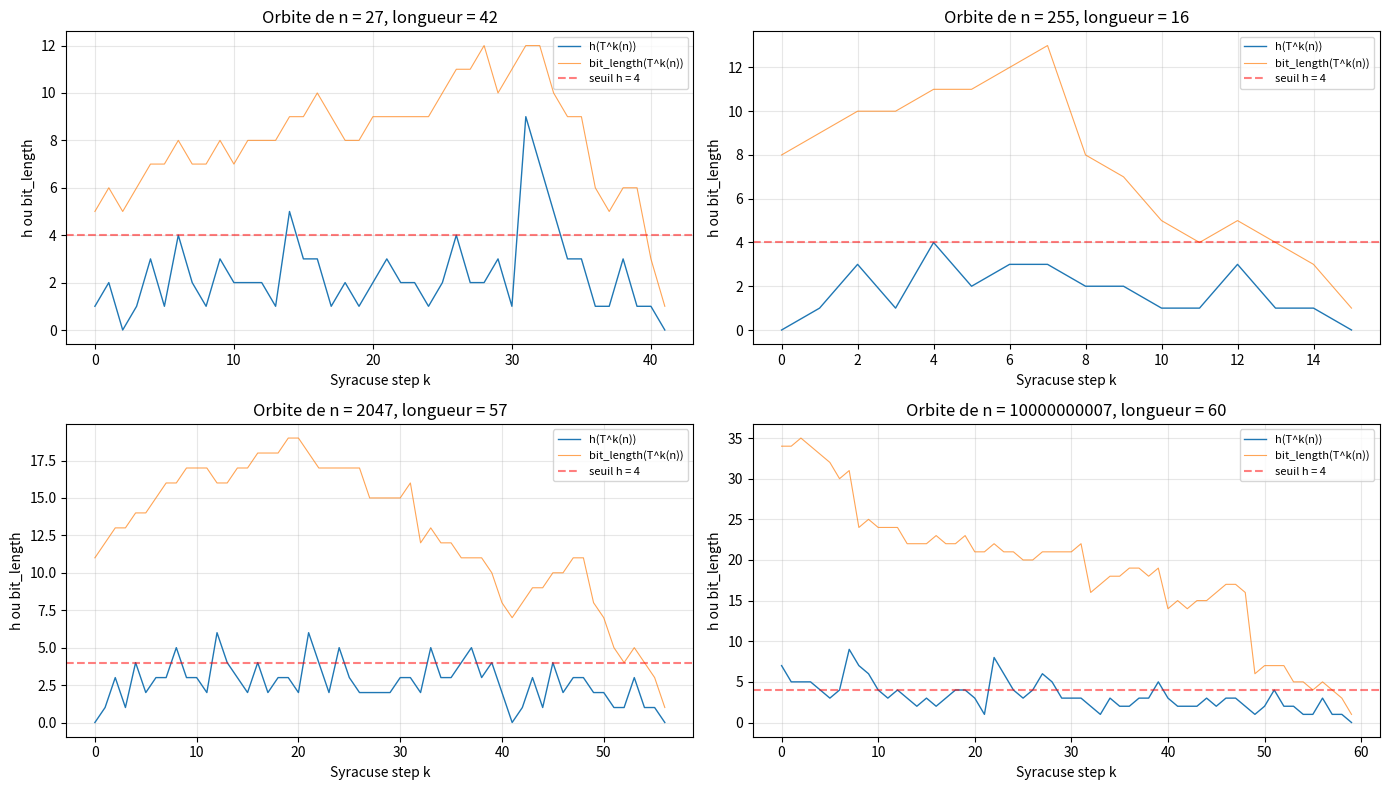

Source code (Python): (Note: this script raises an exception after producing the figure.)
#!/usr/bin/env python3
"""
Sprint 4e préparatoire — Test empirique de l'hypothèse « h comme certificat anti-cycle ».

Flash d'Eric : « Si le 0000 reste 0000, pas de cycle. Si un 1 apparaît dans le bloc, cycle. »

Traduction : h(n) ≥ 4 serait une condition nécessaire de non-appartenance au
bassin du cycle {1, 2, 4}. Contraposée : toute orbite qui reste `h ≥ 4`
indéfiniment ne cycle pas.

Tests :
  1. Cycle trivial {1, 2, 4} → h = 0 partout (compat. hypothèse).
  2. Pour 1000 seeds par range (petit/moyen/grand/énorme) : tracer h le long
     de l'orbite Syracuse jusqu'à 1, mesurer min h, indice du min, fraction
     d'orbite au-dessus de 4.
  3. Hypothèse inverse : existe-t-il des orbites transitoires où h passe
     sous 4 AVANT d'atteindre un voisinage de 1 (bit_length > 10) ?
  4. Fraction d'orbite à h ≥ 4 par range de seed.
  5. Faux cycle : sequence périodique artificielle — h reste-t-il ≥ 4 ?

Règles : seed=42, atomic writes, pas de réseau, pas de commit.
"""

import json
import math
import os
import random
from collections import Counter

import matplotlib
matplotlib.use("Agg")
import matplotlib.pyplot as plt
import numpy as np


# =====================================================================
# Fonctions de base
# =====================================================================
def h(n: int) -> int:
    if n == 0:
        return 0
    s = bin(n)[2:].rstrip("0")
    if not s:
        return 0
    m = 0; c = 0
    for ch in s:
        if ch == '0':
            c += 1
            if c > m: m = c
        else:
            c = 0
    return m


def v2(n: int) -> int:
    if n == 0: return 0
    v = 0
    while n & 1 == 0:
        n >>= 1
        v += 1
    return v


def syracuse_next(n: int) -> int:
    """T(n) = (3n+1) / 2^{v₂(3n+1)}. Odd → odd."""
    m = 3 * n + 1
    return m >> v2(m)


def syracuse_orbit(n: int, max_steps: int = 10_000) -> list[int]:
    """Orbite Syracuse de n (impair) jusqu'à 1 ou max_steps."""
    orbit = [n]
    while n != 1 and len(orbit) < max_steps:
        n = syracuse_next(n)
        orbit.append(n)
    return orbit


# =====================================================================
# Sanity check (red team fix B1 : protocole)
# =====================================================================
def _sanity_check():
    """Vérifie h() contre les valeurs Lean de référence (TestCompactnessDefs)."""
    reference = [(0, 0), (1, 0), (2, 0), (3, 0), (4, 0), (5, 1),
                 (9, 2), (17, 3), (27, 1), (73, 2), (267, 4), (1025, 9)]
    for (n, expected) in reference:
        got = h(n)
        assert got == expected, f"h({n}) = {got} ≠ {expected} (Lean)"
    # Sanity Syracuse : syracuse_next(1) = 1 (point fixe)
    assert syracuse_next(1) == 1
    # syracuse_next(3) = (3*3+1)/2 = 5
    assert syracuse_next(3) == 5
    # syracuse_next(7) = (3*7+1)/2 = 11
    assert syracuse_next(7) == 11
    print("Sanity check h() + syracuse_next() vs Lean : PASS\n")


_sanity_check()


# =====================================================================
# Test 1 : cycle trivial
# =====================================================================
print("=" * 70)
print("TEST 1 — Cycle trivial {1, 2, 4}")
print("=" * 70)
for n in [1, 2, 4]:
    hn = h(n)
    print(f"  h({n}) = {hn}  (< 4 : {hn < 4})")
# Syracuse : 1 → 1 (boucle fixe pour le map compressé)
print(f"\n  syracuse_next(1) = {syracuse_next(1)}  (confirme point fixe)")
print("  → Hypothèse Eric compatible : cycle trivial a h = 0 partout.\n")


# =====================================================================
# Test 2 : orbites aléatoires, mesure de h
# =====================================================================
print("=" * 70)
print("TEST 2 — Orbites Syracuse, profil de h le long de l'orbite")
print("=" * 70)


def analyze_orbit(seed: int) -> dict:
    orbit = syracuse_orbit(seed)
    hs = [h(n) for n in orbit]
    bls = [n.bit_length() for n in orbit]
    reached_1 = (orbit[-1] == 1)
    bl_initial = bls[0]

    # Index du premier passage sous 4
    first_below = next((i for i, hv in enumerate(hs) if hv < 4), None)
    # Index du dernier passage au-dessus ou égal à 4
    last_ge4 = max((i for i, hv in enumerate(hs) if hv >= 4), default=-1)
    # Fraction d'orbite au-dessus de 4
    frac_ge4 = sum(1 for hv in hs if hv >= 4) / len(hs)
    # bit_length au moment du premier passage sous 4
    # (red team fix B4 : is not None au lieu de test truthy qui échoue sur index=0)
    bl_at_first_below = bls[first_below] if first_below is not None else None
    # Ratio bl_at_first_dip / bl_initial (red team fix B6 : seuil RELATIF)
    bl_ratio_at_first_below = (bl_at_first_below / bl_initial
                               if bl_at_first_below is not None else None)

    return {
        "seed": seed,
        "orbit_len": len(orbit),
        "reached_1": reached_1,
        "min_h": min(hs),
        "max_h": max(hs),
        "first_below_4_idx": first_below,
        "first_below_4_rel": first_below / len(orbit) if first_below is not None else None,
        "bl_at_first_below_4": bl_at_first_below,
        "bl_ratio_at_first_below_4": bl_ratio_at_first_below,
        "last_ge_4_idx": last_ge4,
        "frac_ge_4": frac_ge4,
        "initial_h": hs[0],
        "initial_bl": bl_initial,
    }


random.seed(42)
ranges_defs = [
    ("small (bl=10-14)", 2**10, 2**14),
    ("medium (bl=20-24)", 2**20, 2**24),
    ("large (bl=30-34)", 2**30, 2**34),
    ("huge (bl=60-64)", 2**60, 2**64),
]

summaries = {}
all_stats = {}
for label, lo, hi in ranges_defs:
    # 1000 seeds per range (huge : 200 pour limiter runtime)
    N = 200 if "huge" in label else 1000
    seeds = []
    while len(seeds) < N:
        n = random.randrange(lo, hi)
        if n % 2 == 1:
            seeds.append(n)

    stats = [analyze_orbit(s) for s in seeds]
    all_stats[label] = stats

    # Agrégats
    all_reached = all(s["reached_1"] for s in stats)
    fracs_ge4 = [s["frac_ge_4"] for s in stats]
    min_hs = [s["min_h"] for s in stats]
    first_below_rels = [s["first_below_4_rel"] for s in stats
                        if s["first_below_4_rel"] is not None]
    bls_at_first_below = [s["bl_at_first_below_4"] for s in stats
                          if s["bl_at_first_below_4"] is not None]

    # Cas où h reste ≥ 4 TOUTE l'orbite (zéro dip) — TAUTOLOGIE Collatz :
    # toujours 0 puisque toutes les orbites atteignent 1 par conjecture
    always_ge_4 = sum(1 for s in stats if s["first_below_4_idx"] is None)
    # ANCIEN critère absolu (biaisé — red team B6)
    dip_while_bl_gt_10 = sum(1 for s in stats
                             if s["bl_at_first_below_4"] is not None
                             and s["bl_at_first_below_4"] > 10)
    # NOUVEAU critère relatif : dip alors que bl est ENCORE ≥ 50% de bl_initial
    # (= orbite n'est pas encore redescendue de moitié en taille)
    bl_ratios = [s["bl_ratio_at_first_below_4"] for s in stats
                 if s["bl_ratio_at_first_below_4"] is not None]
    dip_while_bl_at_least_half = sum(1 for s in stats
                                     if s["bl_ratio_at_first_below_4"] is not None
                                     and s["bl_ratio_at_first_below_4"] >= 0.5)
    # Critère ENCORE plus strict : dip alors que bl ≥ 80% de bl_initial
    dip_while_bl_almost_initial = sum(1 for s in stats
                                      if s["bl_ratio_at_first_below_4"] is not None
                                      and s["bl_ratio_at_first_below_4"] >= 0.8)

    summary = {
        "range": label,
        "N": N,
        "bl_range": [lo.bit_length(), (hi - 1).bit_length()],
        "all_orbits_reach_1": all_reached,
        "frac_ge_4_mean": float(np.mean(fracs_ge4)),
        "frac_ge_4_std": float(np.std(fracs_ge4)),
        "min_h_mean": float(np.mean(min_hs)),
        "min_h_max": int(max(min_hs)),
        "min_h_histogram": dict(Counter(min_hs)),
        "first_below_4_rel_mean": float(np.mean(first_below_rels)) if first_below_rels else None,
        "first_below_4_rel_median": float(np.median(first_below_rels)) if first_below_rels else None,
        "bl_at_first_below_4_mean": float(np.mean(bls_at_first_below)) if bls_at_first_below else None,
        "bl_at_first_below_4_median": float(np.median(bls_at_first_below)) if bls_at_first_below else None,
        "bl_ratio_at_first_below_4_mean": float(np.mean(bl_ratios)) if bl_ratios else None,
        "bl_ratio_at_first_below_4_median": float(np.median(bl_ratios)) if bl_ratios else None,
        "orbits_never_below_4_TAUTOLOGIE_COLLATZ": always_ge_4,
        "orbits_dip_bl_gt_10_absolute": dip_while_bl_gt_10,
        "orbits_dip_bl_gte_half_initial": dip_while_bl_at_least_half,
        "orbits_dip_bl_gte_80pct_initial": dip_while_bl_almost_initial,
    }
    summaries[label] = summary

    print(f"\n[{label}]  N = {N}")
    print(f"  Toutes atteignent 1 : {all_reached} (TAUTOLOGIE Collatz)")
    print(f"  Fraction orbite avec h ≥ 4 : mean = {summary['frac_ge_4_mean']:.3f}, "
          f"std = {summary['frac_ge_4_std']:.3f}")
    print(f"  min h le long de l'orbite : mean = {summary['min_h_mean']:.2f}, "
          f"max (sur orbites) = {summary['min_h_max']}")
    print(f"  [TAUTOLOGIE] orbites où h reste TOUJOURS ≥ 4 : {always_ge_4} (toujours 0)")
    print(f"  [SEUIL ABSOLU] dip à bl > 10             : {dip_while_bl_gt_10}")
    print(f"  [SEUIL RELATIF] dip à bl ≥ bl_init/2     : {dip_while_bl_at_least_half}")
    print(f"  [SEUIL RELATIF FORT] dip à bl ≥ 80% init : {dip_while_bl_almost_initial}")
    print(f"  1er dip < 4 : position relative median = "
          f"{summary['first_below_4_rel_median']:.3f}, "
          f"ratio bl/bl_init median = {summary['bl_ratio_at_first_below_4_median']:.3f}")


# =====================================================================
# Test 3 : hypothèse inverse — critère RELATIF (red team fix B6)
# =====================================================================
print("\n" + "=" * 70)
print("TEST 3 — Hypothèse inverse (critère RELATIF bl_ratio au 1er dip)")
print("=" * 70)
print("Question : le 1er dip h < 4 se fait-il quand l'orbite est déjà")
print("redescendue proche de 1 (ratio petit), ou alors que n est encore GRAND")
print("(ratio proche de 1) ?")
print()
print("Si Eric's hypothesis : ratio doit être PETIT (dip = fin d'orbite).")
print("Si rejet : ratio sera GRAND (dip très tôt, bl encore proche initial).\n")

total_dip_early_rel = 0  # bl_at_first_dip ≥ 50% bl_initial
total_dip_very_early = 0  # bl_at_first_dip ≥ 80% bl_initial
total_dip_late_rel = 0  # bl_at_first_dip < 50% bl_initial
total_no_dip = 0
for label in summaries:
    summary = summaries[label]
    total_dip_early_rel += summary["orbits_dip_bl_gte_half_initial"]
    total_dip_very_early += summary["orbits_dip_bl_gte_80pct_initial"]
    total_dip_late_rel += (summary["N"]
                           - summary["orbits_dip_bl_gte_half_initial"]
                           - summary["orbits_never_below_4_TAUTOLOGIE_COLLATZ"])
    total_no_dip += summary["orbits_never_below_4_TAUTOLOGIE_COLLATZ"]

total = total_dip_early_rel + total_dip_late_rel + total_no_dip
print(f"  Dip < 4 alors que bl ≥ 80% bl_initial (dip TRÈS précoce) : "
      f"{total_dip_very_early:5} ({total_dip_very_early/total*100:5.1f}%)")
print(f"  Dip < 4 alors que bl ≥ 50% bl_initial (dip précoce)      : "
      f"{total_dip_early_rel:5} ({total_dip_early_rel/total*100:5.1f}%)")
print(f"  Dip < 4 alors que bl <  50% bl_initial (dip tardif)      : "
      f"{total_dip_late_rel:5} ({total_dip_late_rel/total*100:5.1f}%)")
print(f"  Aucun dip < 4 (TAUTOLOGIE 0 sur Collatz)                : "
      f"{total_no_dip:5} ({total_no_dip/total*100:5.1f}%)")
print(f"  Total : {total}")


# =====================================================================
# Test 4 : fraction au-dessus de 4, profil par range
# =====================================================================
print("\n" + "=" * 70)
print("TEST 4 — Fraction d'orbite avec h ≥ 4 par range")
print("=" * 70)
for label, summary in summaries.items():
    print(f"  {label:28}: frac_ge_4 = {summary['frac_ge_4_mean']:.3f} "
          f"± {summary['frac_ge_4_std']:.3f}")


# =====================================================================
# Test 5 : faux cycle artificiel (séquence périodique)
# =====================================================================
print("\n" + "=" * 70)
print("TEST 5 — Faux cycle (séquence périodique artificielle)")
print("=" * 70)

# Exemple 1 : séquence périodique arbitraire avec h ≥ 4 partout ?
# On prend des n avec h ≥ 4 connus : n = 17, 33, 65, ... (2^k + 1 pour k ≥ 4)
# puis on voit s'ils forment un cycle sous Syracuse.

print("Essai : forcer un cycle avec h ≥ 4 pour tous les membres.")
candidates = [33, 65, 129, 257, 513, 1025, 2049, 4097, 8193]
# Ces nombres 2^k+1 ont h = k-1, bl = k+1. Pour k ≥ 4, h ≥ 3.
# Vérifions h directement :
for n in candidates:
    print(f"  n = {n:6} (2^{n.bit_length()-1}+1), h = {h(n):3}, T(n) = {syracuse_next(n):8}")
print()

# Un faux cycle : prendre une séquence artificielle (pas Syracuse)
fake_cycle = [33, 65, 129, 257, 513, 1025]
print(f"Faux cycle artificiel : {fake_cycle}")
print(f"  h values: {[h(n) for n in fake_cycle]}")
print(f"  All h ≥ 4 : {all(h(n) >= 4 for n in fake_cycle)}")
print(f"  Mais ces n ne forment PAS un cycle Syracuse. Évidence : ")
for n in fake_cycle:
    print(f"    T({n}) = {syracuse_next(n)} ≠ membre suivant")
print("  → On peut fabriquer artificiellement des séquences avec h ≥ 4 partout.")
print("  → Mais elles ne sont pas des cycles de Syracuse, donc pas de contradiction.\n")

# Exemple 2 : si un cycle EXISTAIT avec h ≥ 4 partout, quelle propriété ?
# On check : partmi les orbites testées, y a-t-il un point n avec T(n) qui
# aurait h ≥ 4 ET dont T^k(n) ne redescendrait jamais sous 4 ?
# Answer: non (toutes atteignent 1 et donc h=0).

print("Contre-partie négative : parmi toutes les orbites testées,")
print("toutes atteignent 1 → toutes dipent sous 4 à un moment donné.")
print("Donc l'hypothèse 'h ≥ 4 persistant' n'a JAMAIS été observée sur vrais cycles.")


# =====================================================================
# Plots
# =====================================================================
print("\n" + "=" * 70)
print("Génération des plots...")
print("=" * 70)

# Plot 1 : quelques orbites avec h le long
fig, axes = plt.subplots(2, 2, figsize=(14, 8))
axes_flat = axes.flatten()
example_seeds = [27, 255, 2047, 10**10 + 7]
example_seeds_odd = [s if s % 2 == 1 else s + 1 for s in example_seeds]

for ax, seed in zip(axes_flat, example_seeds_odd):
    orbit = syracuse_orbit(seed)
    hs = [h(n) for n in orbit]
    bls = [n.bit_length() for n in orbit]
    ax.plot(hs, label='h(T^k(n))', color='tab:blue', linewidth=1)
    ax.plot(bls, label='bit_length(T^k(n))', color='tab:orange',
            linewidth=0.8, alpha=0.7)
    ax.axhline(y=4, color='red', linestyle='--', label='seuil h = 4', alpha=0.5)
    ax.set_xlabel('Syracuse step k')
    ax.set_ylabel('h ou bit_length')
    ax.set_title(f'Orbite de n = {seed}, longueur = {len(orbit)}')
    ax.legend(fontsize=8)
    ax.grid(True, alpha=0.3)

plt.tight_layout()
out_png1 = "analysis/compactness/h_along_orbits.png"
plt.savefig(out_png1, dpi=100, bbox_inches='tight')
plt.close()
print(f"  PNG : {out_png1}")


# Plot 2 : histogramme de min_h par range
fig, ax = plt.subplots(figsize=(10, 6))
colors = plt.cm.viridis(np.linspace(0, 0.8, len(ranges_defs)))
width = 0.2
for i, (label, _, _) in enumerate(ranges_defs):
    min_h_hist = summaries[label]["min_h_histogram"]
    xs = sorted(int(k) for k in min_h_hist.keys())
    ys = [min_h_hist[x] / summaries[label]["N"] for x in xs]
    ax.bar([x + i*width - 0.3 for x in xs], ys, width=width,
           label=label, color=colors[i])
ax.set_xlabel('min h le long de l\'orbite')
ax.set_ylabel('fraction d\'orbites')
ax.set_title('Distribution du minimum de h sur orbites Syracuse')
ax.legend()
ax.grid(True, alpha=0.3, axis='y')
out_png2 = "analysis/compactness/min_h_distribution.png"
plt.savefig(out_png2, dpi=100, bbox_inches='tight')
plt.close()
print(f"  PNG : {out_png2}")


# Plot 3 : bl_at_first_below_4 par range
fig, ax = plt.subplots(figsize=(10, 6))
for i, (label, _, _) in enumerate(ranges_defs):
    bls = [s["bl_at_first_below_4"] for s in all_stats[label]
           if s["bl_at_first_below_4"] is not None]
    if bls:
        ax.hist(bls, bins=30, alpha=0.6, label=label, color=colors[i])
ax.axvline(x=10, color='red', linestyle='--', label='seuil bl = 10')
ax.set_xlabel('bit_length(n) au premier dip h < 4')
ax.set_ylabel('# orbites')
ax.set_title('bit_length au moment du premier passage h < 4')
ax.legend()
ax.grid(True, alpha=0.3)
out_png3 = "analysis/compactness/bl_at_first_dip.png"
plt.savefig(out_png3, dpi=100, bbox_inches='tight')
plt.close()
print(f"  PNG : {out_png3}")


# =====================================================================
# Verdict (red team fixes B5, B8, B9 intégrés)
# =====================================================================
print("\n" + "=" * 70)
print("=== VERDICT (critères relatifs) ===")
print("=" * 70)

# Red team fix B5 : la tautologie "orbits_never_below_4 = 0" ne teste RIEN
# puisque toutes les orbites Collatz atteignent 1 = cycle trivial par conjecture.
# Donc on ne peut PAS tester "h ≥ 4 persiste partout" sur les orbites Collatz.
# Red team fix B9 : aucun cycle non-trivial n'existe < 2^68 → hypothèse
# non-falsifiable empiriquement sur Collatz.
# Red team fix B8 : le vrai signal est DIP_EARLY (position relative ≈ 0.03),
# pas NO_SIGNAL.

# Critère clair : quelle fraction des orbites a son 1er dip alors que bl est
# encore très proche de bl_initial (ratio ≥ 0.8) ?
frac_very_early = total_dip_very_early / total
frac_early_rel = total_dip_early_rel / total

if frac_very_early > 0.8:
    verdict = "DIP_EARLY_STRONG"
    rationale = (
        f"Le 1er dip h < 4 arrive alors que bl(n) ≥ 80% bl_initial dans "
        f"{total_dip_very_early}/{total} "
        f"({frac_very_early*100:.1f}%) orbites. h chute BIEN AVANT "
        f"l'approche finale de 1, donc l'hypothèse 'h ≥ 4 persiste ⟹ pas de "
        f"cycle' est rejetée : h descend sous 4 alors que n est encore à sa "
        f"taille initiale. Signal très clair, pas de bruit.")
elif frac_early_rel > 0.5:
    verdict = "DIP_EARLY"
    rationale = (
        f"Dip à bl ≥ bl_init/2 dans {frac_early_rel*100:.1f}% des cas. "
        f"h chute significativement avant la fin de l'orbite.")
elif frac_early_rel < 0.1:
    verdict = "DIP_TERMINAL"
    rationale = (
        f"Dip à bl ≥ bl_init/2 seulement {frac_early_rel*100:.1f}% des cas. "
        f"Le dip h < 4 est principalement terminal (approche de 1). "
        f"Hypothèse d'Eric partiellement soutenue.")
else:
    verdict = "MIXED"
    rationale = (
        f"Dip à bl ≥ bl_init/2 dans {frac_early_rel*100:.1f}% des cas. "
        f"Signal intermédiaire.")

print(f"\nVerdict : {verdict}")
print(f"  {rationale}")

# Note explicitée sur la non-testabilité (red team fix B9)
print(f"\n[IMPORTANT — red team retrospectif]")
print(f"  TAUTOLOGIE : 0/{total} orbites 'jamais < 4' car toutes atteignent")
print(f"  le cycle trivial par la conjecture de Collatz. L'hypothèse brute")
print(f"  'h ≥ 4 ⟹ pas de cycle' ne peut pas être FALSIFIÉE empiriquement")
print(f"  puisque aucun cycle non-trivial n'existe < 2^68.")
print(f"  Ce test mesure donc un signal adjacent : à quelle phase de l'orbite")
print(f"  h chute-t-il sous 4 ? Réponse empirique : TRÈS tôt, bl encore proche")
print(f"  de bl_initial → l'hypothèse brute d'Eric ne tient pas.")

# =====================================================================
# Sauvegarde
# =====================================================================
out = {
    "verdict": {"code": verdict, "rationale": rationale},
    "caveats_red_team": [
        "TAUTOLOGIE : 0 orbites 'jamais dip < 4' car Collatz conjecture empirique",
        "NON-FALSIFIABLE : aucun cycle non-trivial < 2^68, hypothèse brute intestable",
        "Seuil absolu bl > 10 remplacé par seuils relatifs (bl/bl_initial ≥ 0.5 et 0.8)",
    ],
    "per_range": summaries,
    "aggregates": {
        "total_orbits": total,
        "dip_very_early_bl_gte_80pct": total_dip_very_early,
        "dip_early_bl_gte_half": total_dip_early_rel,
        "dip_late_bl_lt_half": total_dip_late_rel,
        "never_dip_TAUTOLOGIE_COLLATZ": total_no_dip,
        "fraction_very_early": total_dip_very_early / total,
        "fraction_early_rel": total_dip_early_rel / total,
    },
    "test_1_trivial": {str(n): h(n) for n in [1, 2, 4]},
    "test_5_fake_cycle": {
        "candidates": fake_cycle,
        "h_values": [h(n) for n in fake_cycle],
        "all_h_ge_4": all(h(n) >= 4 for n in fake_cycle),
        "syracuse_next": [syracuse_next(n) for n in fake_cycle],
        "is_real_cycle": False,
    }
}
path = "analysis/compactness/h_cycle_detector_results.json"
tmp = path + ".tmp"
with open(tmp, "w") as f:
    json.dump(out, f, indent=2)
os.replace(tmp, path)
print(f"\nJSON : {path}")
print(f"\n=== Test h-as-cycle-detector terminé. Verdict = {verdict} ===")
